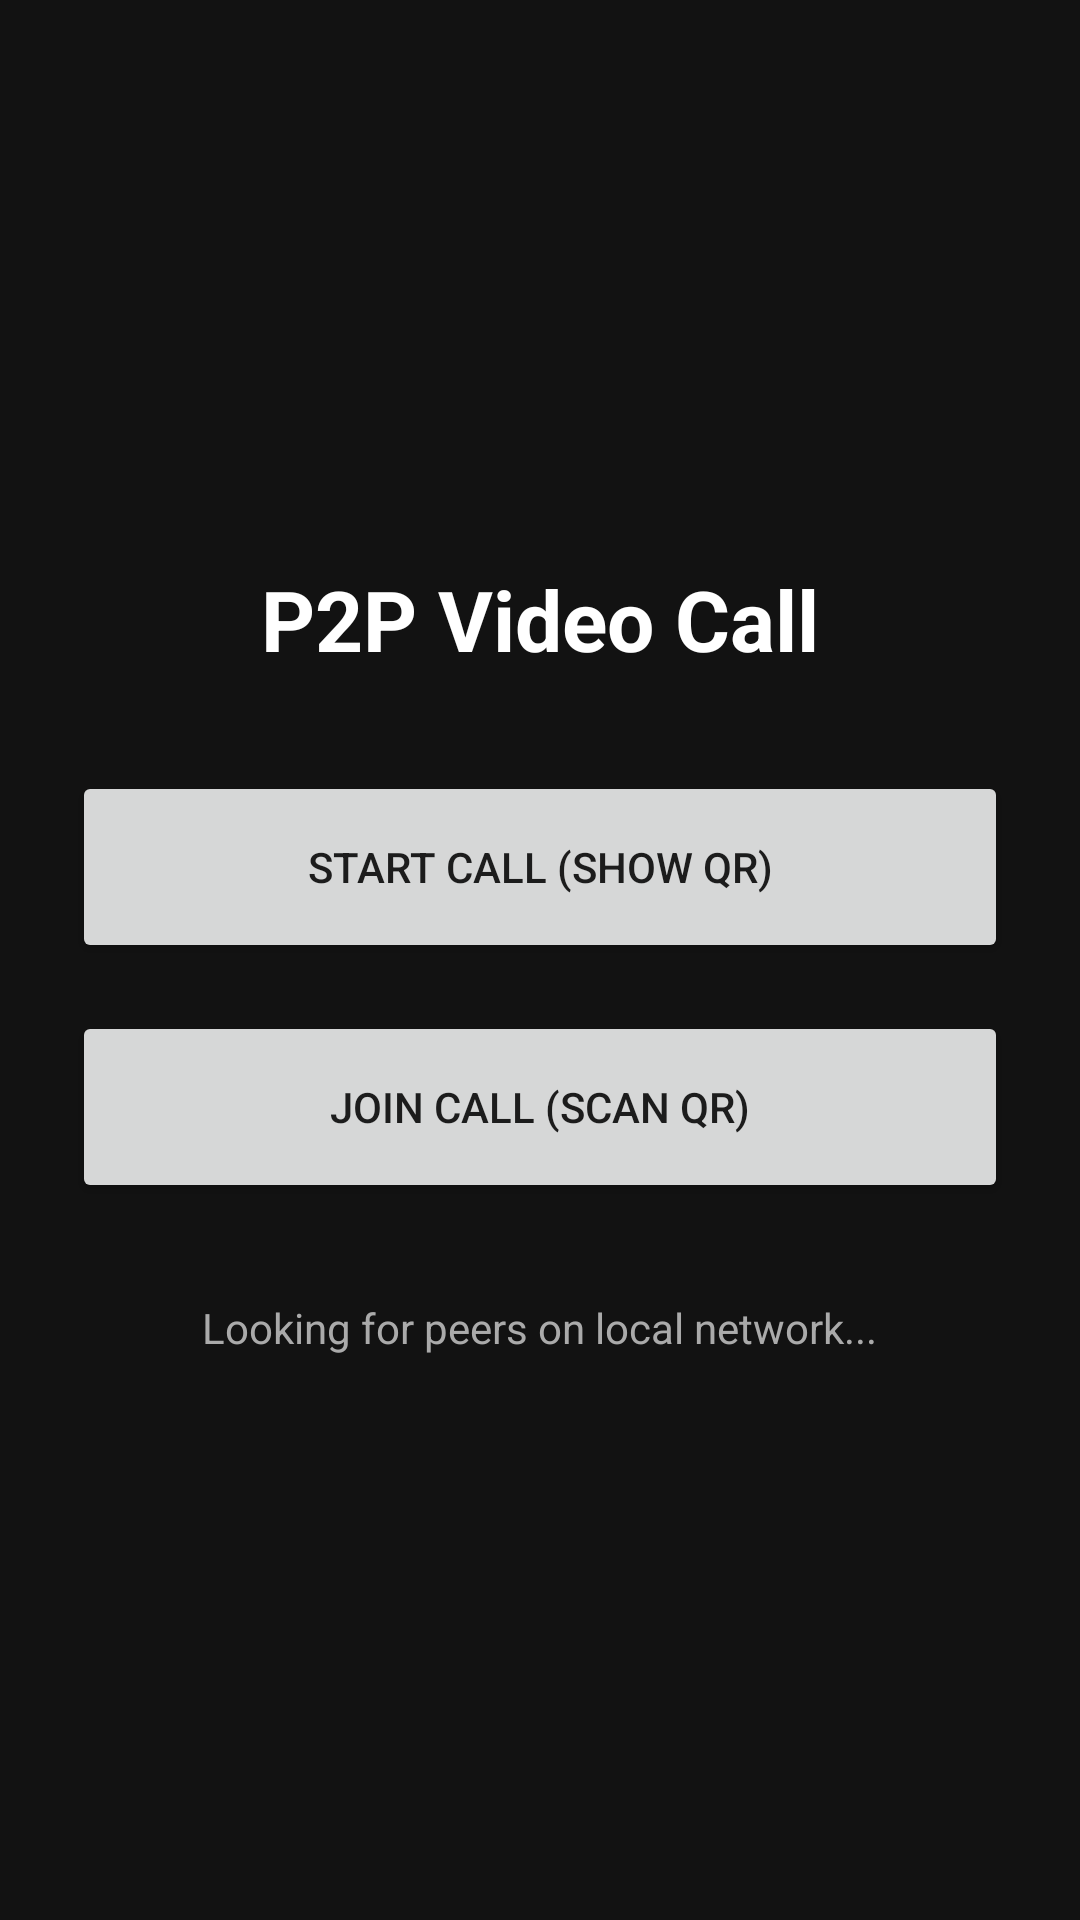

This screen was rendered from an Android layout file. Write that file and the resources it references.
<!-- AndroidManifest.xml: application theme Theme.P2PVideoCall -->
<!-- res/layout/activity_connect.xml -->
<?xml version="1.0" encoding="utf-8"?>
<LinearLayout xmlns:android="http://schemas.android.com/apk/res/android"
    xmlns:app="http://schemas.android.com/apk/res-auto"
    android:layout_width="match_parent"
    android:layout_height="match_parent"
    android:orientation="vertical"
    android:gravity="center"
    android:padding="24dp"
    android:background="#121212">

    <TextView
        android:layout_width="wrap_content"
        android:layout_height="wrap_content"
        android:text="P2P Video Call"
        android:textSize="28sp"
        android:textStyle="bold"
        android:textColor="@color/white"
        android:layout_marginBottom="32dp"/>

    <Button
        android:id="@+id/btnStartCall"
        android:layout_width="match_parent"
        android:layout_height="64dp"
        android:text="Start Call (Show QR)"
        android:layout_marginBottom="16dp"/>

    <Button
        android:id="@+id/btnJoinCall"
        android:layout_width="match_parent"
        android:layout_height="64dp"
        android:text="Join Call (Scan QR)"
        android:layout_marginBottom="32dp"/>

    <TextView
        android:id="@+id/tvDiscoveryStatus"
        android:layout_width="wrap_content"
        android:layout_height="wrap_content"
        android:text="Looking for peers on local network..."
        android:textColor="#AAAAAA"
        android:textSize="14sp"/>

    
    <ImageView
        android:id="@+id/ivQrCode"
        android:layout_width="250dp"
        android:layout_height="250dp"
        android:visibility="gone"
        android:layout_marginTop="24dp"
        android:background="@color/white"
        android:padding="8dp"/>

    

</LinearLayout>
<!-- resources referenced by this layout -->
<resources>
  <style name="Theme.P2PVideoCall" parent="Theme.MaterialComponents.DayNight.NoActionBar">
          
          <item name="colorPrimary">@color/purple_500</item>
          <item name="colorPrimaryVariant">@color/purple_700</item>
          <item name="colorOnPrimary">@color/white</item>
          
          <item name="colorSecondary">@color/teal_200</item>
          <item name="colorSecondaryVariant">@color/teal_700</item>
          <item name="colorOnSecondary">@color/black</item>
          
          <item name="android:statusBarColor" tools:targetApi="l">?attr/colorPrimaryVariant</item>
      </style>
  <!-- not gathered from this repository: default colours our renderer supplied (Android Studio template values) -->
  <color name="purple_500">#FF6200EE</color>
  <color name="purple_700">#FF3700B3</color>
  <color name="teal_200">#FF03DAC5</color>
  <color name="teal_700">#FF018786</color>
  <color name="black">#FF000000</color>
  <color name="white">#FFFFFFFF</color>
</resources>
